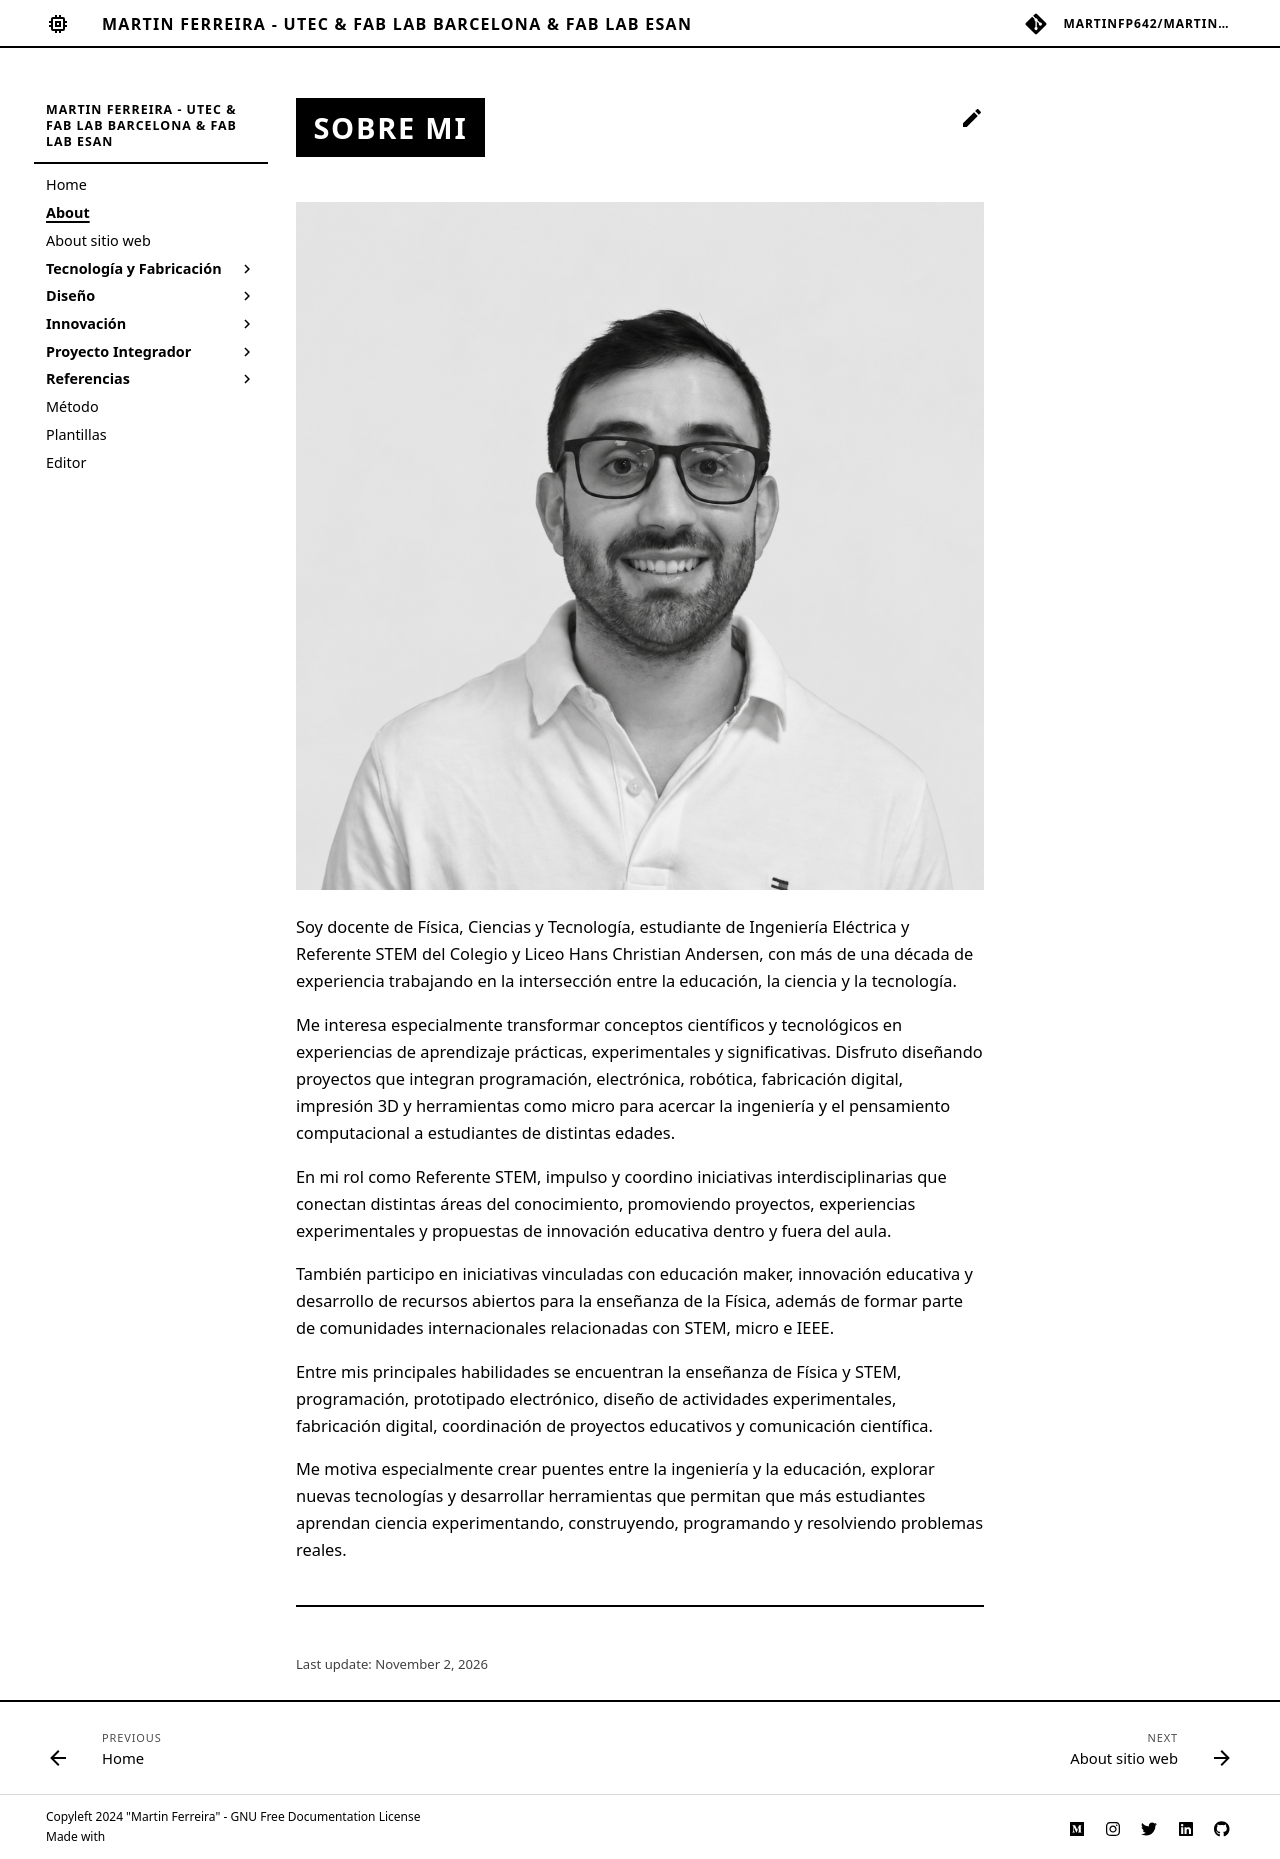

repository: martinfp642/martin_ferreira · page: about/me/index.html · generator: mkdocs

# Sobre mi

![](../images/fotos_personales/foto_martin.png)

Soy docente de Física, Ciencias y Tecnología, estudiante de Ingeniería Eléctrica y Referente STEM del Colegio y Liceo Hans Christian Andersen, con más de una década de experiencia trabajando en la intersección entre la educación, la ciencia y la tecnología.

Me interesa especialmente transformar conceptos científicos y tecnológicos en experiencias de aprendizaje prácticas, experimentales y significativas. Disfruto diseñando proyectos que integran programación, electrónica, robótica, fabricación digital, impresión 3D y herramientas como micro para acercar la ingeniería y el pensamiento computacional a estudiantes de distintas edades.

En mi rol como Referente STEM, impulso y coordino iniciativas interdisciplinarias que conectan distintas áreas del conocimiento, promoviendo proyectos, experiencias experimentales y propuestas de innovación educativa dentro y fuera del aula.

También participo en iniciativas vinculadas con educación maker, innovación educativa y desarrollo de recursos abiertos para la enseñanza de la Física, además de formar parte de comunidades internacionales relacionadas con STEM, micro e IEEE.

Entre mis principales habilidades se encuentran la enseñanza de Física y STEM, programación, prototipado electrónico, diseño de actividades experimentales, fabricación digital, coordinación de proyectos educativos y comunicación científica.

Me motiva especialmente crear puentes entre la ingeniería y la educación, explorar nuevas tecnologías y desarrollar herramientas que permitan que más estudiantes aprendan ciencia experimentando, construyendo, programando y resolviendo problemas reales.
